Run: headless pygame with SDL's dummy video driver; simulated clock (each Clock.tick advances the game by its frame time, no real sleeping); random seed 0; keys injected as events and as key.get_pressed() state; no mouse input.
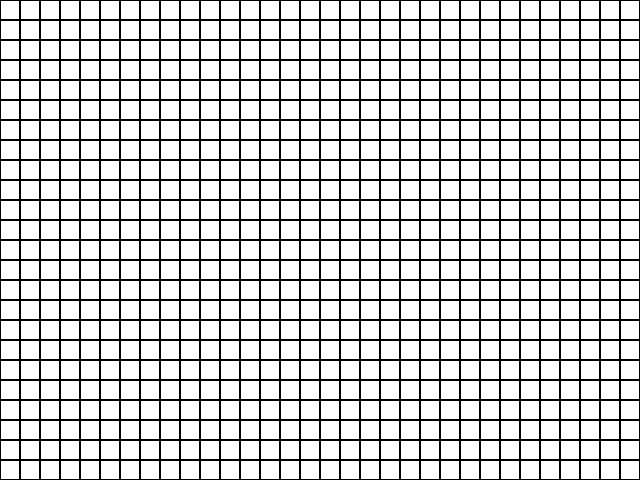
Frame 1 of 4 · flips 1–60 · no input
Frame 2 of 4 · flips 61–180 · tapped SPACE, RETURN · held RIGHT (→), D · screen unchanged from frame 1, image omitted
Frame 3 of 4 · flips 181–300 · held DOWN (↓), S · screen unchanged from frame 2, image omitted
Frame 4 of 4 · flips 301–420 · held LEFT (←), A, UP (↑), W · screen unchanged from frame 3, image omitted

The pygame program that drew these frames:

import pygame

# PyGame algatus
pygame.init()

# Akna loomine
screen = pygame.display.set_mode([640, 480])
pygame.display.set_caption("My Screen")

# Värvid
valge = (255, 255, 255)
must = (0, 0, 0)

# Funktsioon ruudustiku joonistamiseks
def draw_grid(square_size, rows, cols, line_color):
    for row in range(rows):
        for col in range(cols):
            # Arvutame ruudu koordinaadid
            x = col * square_size
            y = row * square_size
            # Joonistame ruudu
            pygame.draw.rect(screen, line_color, (x, y, square_size, square_size), 1)

# Tsükkel
running = True
while running:
    screen.fill(valge)  # Täidame ekraani taustavärviga

    # Joonistame ruudud (ruudu suurus, ridade arv, veergude arv, joone värv)
    draw_grid(20, screen.get_height() // 20, screen.get_width() // 20, must)

    # Kontrollime, kas akent suletakse
    for event in pygame.event.get():
        if event.type == pygame.QUIT:
            running = False

    pygame.display.flip()


pygame.quit()
